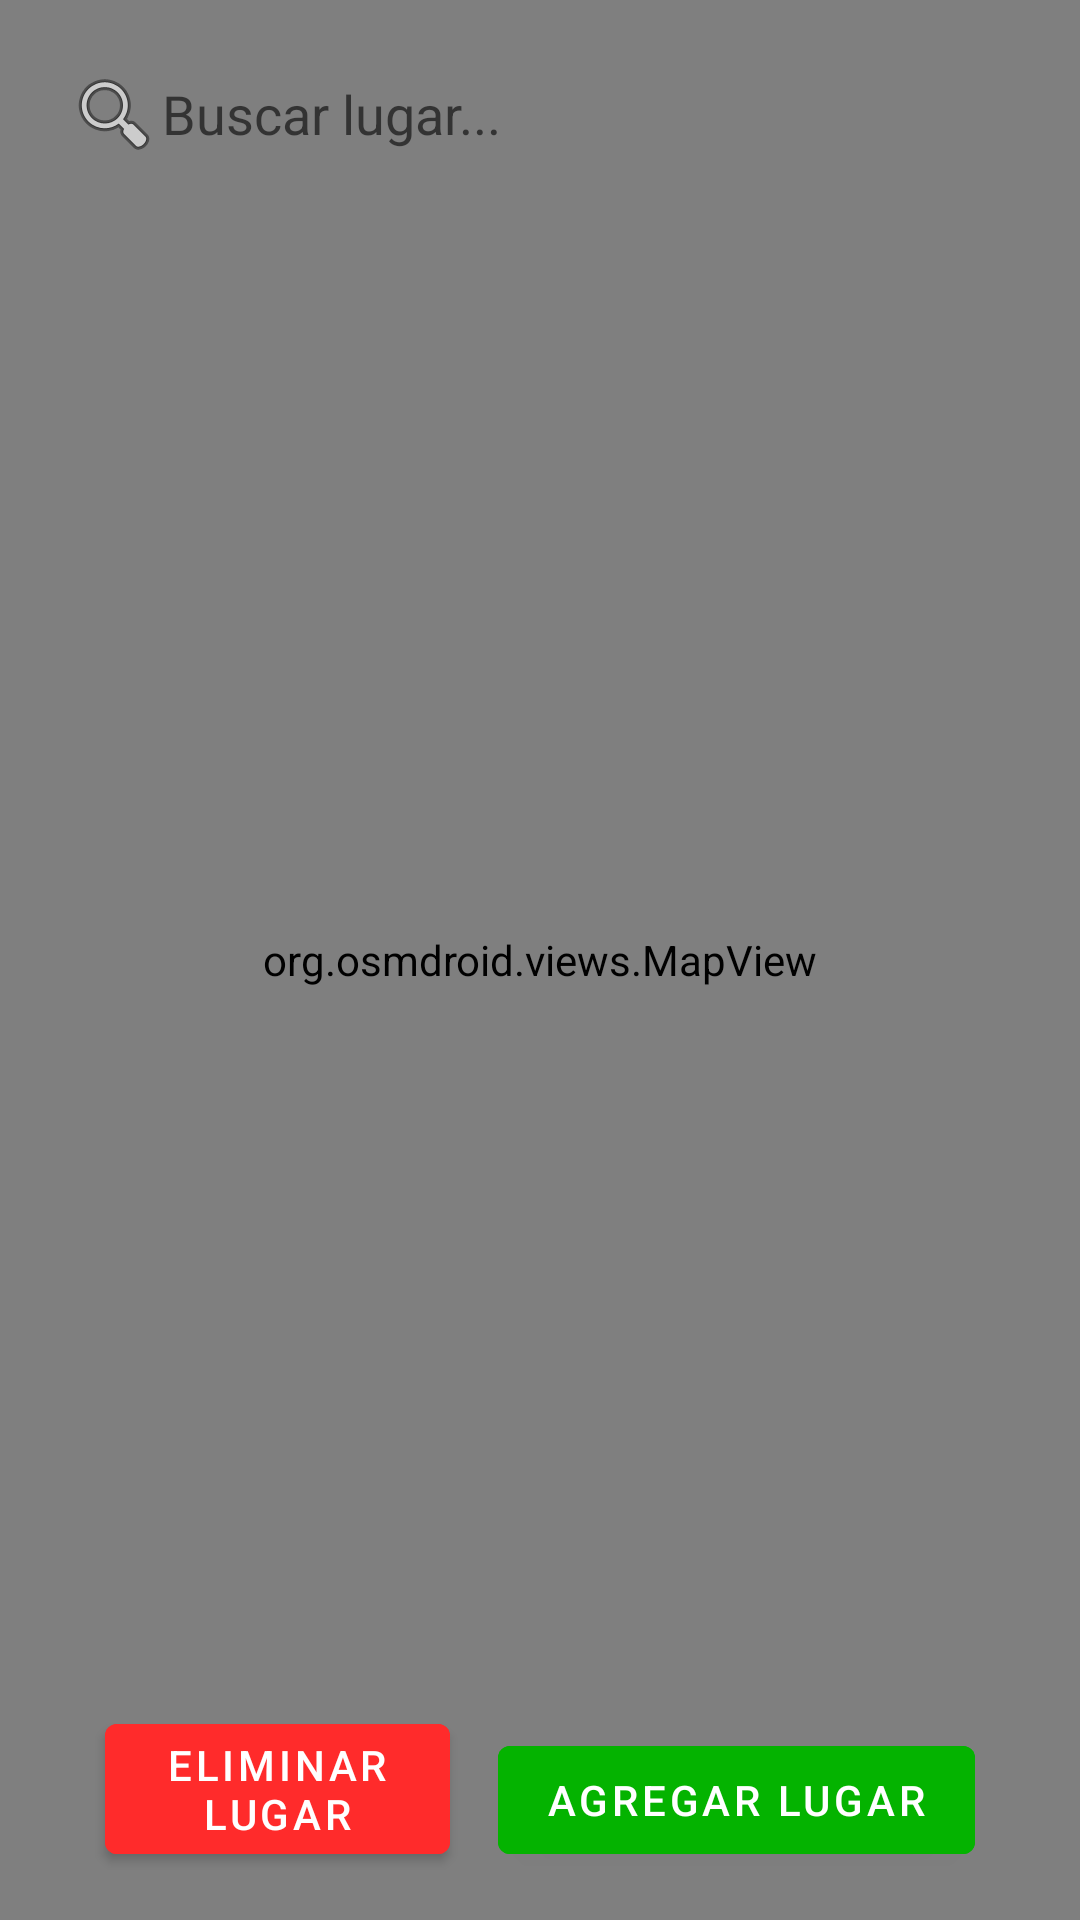

Here is an Android app screen rendered from its layout file. Give the layout XML and the strings, colors and styles it references.
<!-- AndroidManifest.xml: activity theme Theme.appMaps -->
<!-- res/layout/activity_main.xml -->
<?xml version="1.0" encoding="utf-8"?>
<RelativeLayout xmlns:android="http://schemas.android.com/apk/res/android"
    xmlns:tools="http://schemas.android.com/tools"
    android:layout_width="match_parent"
    android:layout_height="match_parent"
    xmlns:app="http://schemas.android.com/apk/res-auto"
    tools:context=".Menu.Maps.MainActivity">

    
    <org.osmdroid.views.MapView
        android:id="@+id/map"
        android:layout_width="match_parent"
        android:layout_height="match_parent"/>

    
    <AutoCompleteTextView
        android:id="@+id/searchBar"
        android:layout_width="match_parent"
        android:layout_height="wrap_content"
        android:layout_alignParentTop="true"
        android:layout_margin="12dp"
        android:textColor="@color/black"
        android:padding="10dp"
        android:drawableStart="@android:drawable/ic_menu_search"
        android:completionThreshold="1"
        android:inputType="text"
        android:background="@drawable/rounded_white_bg"
        android:hint="Buscar lugar..."/>

    
    <Button
        android:id="@+id/btnAddPlace"
        android:layout_width="wrap_content"
        android:layout_height="wrap_content"
        android:layout_alignParentEnd="true"
        android:layout_alignParentBottom="true"
        android:layout_marginEnd="35dp"
        android:layout_marginBottom="16dp"
        android:text="Agregar Lugar"
        android:backgroundTint="@color/maps_accent"
        android:textColor="@color/white"/>
    
    <Button
        android:id="@+id/btnDeletePlace"
        android:layout_width="wrap_content"
        android:layout_height="wrap_content"
        android:layout_alignParentStart="true"
        android:layout_alignParentBottom="true"
        android:layout_marginStart="35dp"
        android:layout_marginEnd="16dp"
        android:layout_marginBottom="16dp"
        android:layout_toStartOf="@id/btnAddPlace"
        android:text="Eliminar Lugar"
        android:backgroundTint="@color/maps_delete_tasks"
        android:textColor="@color/white"/>

</RelativeLayout>
<!-- resources referenced by this layout -->
<resources>
  <color name="black">#FF000000</color>
  <color name="maps_accent">#04B300</color>
  <color name="maps_delete_tasks">#FF2B2B</color>
  <color name="white">#FFFFFF</color>
  <style name="Theme.appMaps" parent="Theme.MaterialComponents.DayNight.NoActionBar">
          
          <item name="colorPrimary">@color/purple_500</item>
          <item name="colorPrimaryVariant">@color/purple_700</item>
          <item name="colorOnPrimary">@color/white</item>
          
          <item name="colorSecondary">@color/teal_200</item>
          <item name="colorSecondaryVariant">@color/teal_700</item>
          <item name="colorOnSecondary">@color/black</item>
          
          <item name="android:statusBarColor">?attr/colorPrimaryVariant</item>
          
      </style>
  <color name="purple_500">#078700</color>
  <color name="purple_700">#27B300</color>
  <color name="teal_200">#FF03DAC5</color>
  <color name="teal_700">#FF018786</color>
</resources>
